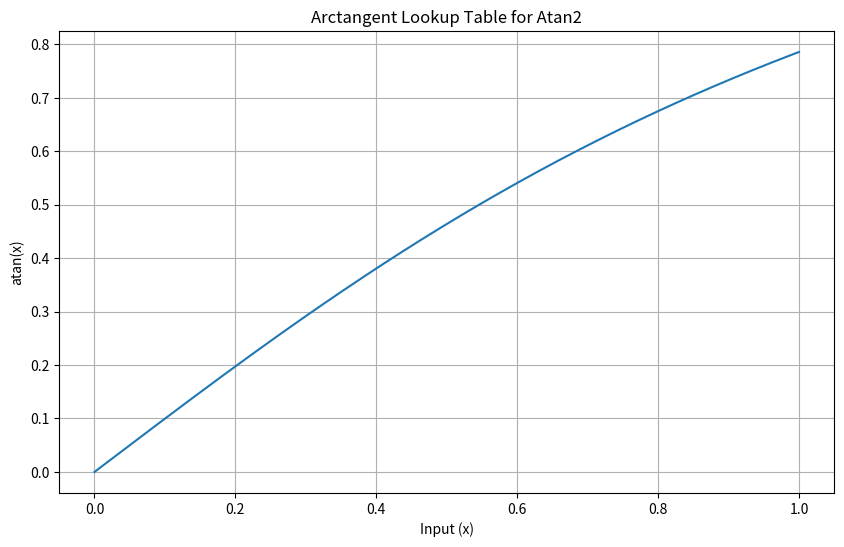

Python code for this plot:
import numpy as np
from mpmath import mp, mpf
import matplotlib.pyplot as plt

# Set precision
mp.dps = 50  # 50 decimal places of precision

def generate_atan2_lut(table_size=256, output_file="atan2_lut.h"):
    """Generate arctangent lookup table for atan2 implementation with high precision"""
    
    # Generate input values from 0 to 1 (first octant)
    inputs = np.linspace(0, 1, table_size)
    
    # Calculate atan values with high precision (0 to pi/4)
    atan_values = []
    for x in inputs:
        atan_x = float(mp.atan(mpf(x)))
        atan_values.append(atan_x)
    
    # Convert to fixed-point representation (Q31.32 format)
    P = 32  # 32 fractional bits
    fixed_values = []
    for val in atan_values:
        fixed_val = int(val * (1 << P))
        fixed_values.append(fixed_val)
    
    # Write to header file
    with open(output_file, "w") as f:
        f.write("#pragma once\n\n")
        f.write("#include <array>\n")
        f.write("#include <cstdint>\n\n")
        f.write("namespace math::fp::detail {\n\n")
        
        # Write table as std::array with inline
        f.write(f"// Arctangent lookup table with {table_size} entries for atan2 implementation\n")
        f.write(f"// Input range: [0, 1], Output: atan(x) in radians [0, pi/4]\n")
        f.write(f"// Fixed-point format: Q31.32\n")
        f.write(f"inline constexpr std::array<int64_t, {table_size}> kAtan2LUT = {{\n    ")
        
        # Format the values in rows of 6
        for i, val in enumerate(fixed_values):
            if i > 0 and i % 6 == 0:
                f.write("\n    ")
            f.write(f"{val}LL")
            if i < len(fixed_values) - 1:
                f.write(", ")
        
        f.write("\n};\n\n")
        
        # Write lookup function with trailing return type
        f.write("/**\n")
        f.write(" * @brief Lookup arctangent value for atan2 implementation with linear interpolation\n")
        f.write(" * @param ratio Fixed-point ratio value (y/x or x/y) in [0,1] range\n")
        f.write(" * @param P Precision (fractional bits) of the input\n")
        f.write(" * @return Fixed-point arctangent value with P fractional bits in [0, pi/4] range\n")
        f.write(" */\n")
        f.write("inline auto LookupAtan2Table(int64_t ratio, int P) noexcept -> int64_t {\n")
        f.write("    // Scale input to [0, 1] range in Q31.32 format\n")
        f.write("    constexpr int kTableP = 32;\n")
        f.write("    int64_t scaled_x;\n")
        f.write("    if (P > kTableP) {\n")
        f.write("        scaled_x = ratio >> (P - kTableP);\n")
        f.write("    } else if (P < kTableP) {\n")
        f.write("        scaled_x = ratio << (kTableP - P);\n")
        f.write("    } else {\n")
        f.write("        scaled_x = ratio;\n")
        f.write("    }\n\n")
        
        f.write("    // Ensure input is in valid range\n")
        f.write("    constexpr int64_t kOne = 1LL << kTableP;\n")
        f.write("    if (scaled_x >= kOne) {\n")
        f.write("        scaled_x = kOne - 1;\n")
        f.write("    }\n\n")
        
        f.write(f"    // Calculate table index and fractional part\n")
        f.write(f"    constexpr int kTableSize = {table_size};\n")
        f.write(f"    constexpr int64_t kIndexScale = (1LL << kTableP) / (kTableSize - 1);\n")
        f.write(f"    int index = static_cast<int>(scaled_x / kIndexScale);\n")
        f.write(f"    int64_t frac = scaled_x % kIndexScale;\n\n")
        
        f.write(f"    // Ensure index is within bounds\n")
        f.write(f"    if (index >= kTableSize - 1) {{\n")
        f.write(f"        index = kTableSize - 2;\n")
        f.write(f"        frac = kIndexScale;\n")
        f.write(f"    }}\n\n")
        
        f.write(f"    // Perform linear interpolation\n")
        f.write(f"    int64_t y0 = kAtan2LUT[index];\n")
        f.write(f"    int64_t y1 = kAtan2LUT[index + 1];\n")
        f.write(f"    int64_t result = y0 + ((y1 - y0) * frac) / kIndexScale;\n\n")
        
        f.write(f"    // Adjust precision if needed\n")
        f.write(f"    if (P > kTableP) {{\n")
        f.write(f"        result = result << (P - kTableP);\n")
        f.write(f"    }} else if (P < kTableP) {{\n")
        f.write(f"        result = result >> (kTableP - P);\n")
        f.write(f"    }}\n\n")
        
        f.write(f"    return result;\n")
        f.write(f"}}\n\n")
        
        # Add fast version with reduced precision and trailing return type
        f.write("/**\n")
        f.write(" * @brief Fast lookup arctangent value for atan2 implementation with reduced precision\n")
        f.write(" * @param ratio Fixed-point ratio value (y/x or x/y) in [0,1] range\n")
        f.write(" * @param P Precision (fractional bits) of the input\n")
        f.write(" * @return Fixed-point arctangent value with P fractional bits in [0, pi/4] range\n")
        f.write(" */\n")
        f.write("inline auto LookupAtan2TableFast(int64_t ratio, int P) noexcept -> int64_t {\n")
        f.write("    // Scale input to [0, 1] range in Q31.32 format\n")
        f.write("    constexpr int kTableP = 32;\n")
        f.write("    int64_t scaled_x;\n")
        f.write("    if (P > kTableP) {\n")
        f.write("        scaled_x = ratio >> (P - kTableP);\n")
        f.write("    } else if (P < kTableP) {\n")
        f.write("        scaled_x = ratio << (kTableP - P);\n")
        f.write("    } else {\n")
        f.write("        scaled_x = ratio;\n")
        f.write("    }\n\n")
        
        f.write("    // Ensure input is in valid range\n")
        f.write("    constexpr int64_t kOne = 1LL << kTableP;\n")
        f.write("    if (scaled_x >= kOne) {\n")
        f.write("        scaled_x = kOne - 1;\n")
        f.write("    }\n\n")
        
        f.write(f"    // Calculate table index (simplified for speed)\n")
        f.write(f"    constexpr int kTableSize = {table_size};\n")
        f.write(f"    constexpr int kShift = kTableP - 8;  // Use 8 MSBs for indexing\n")
        f.write(f"    int index = static_cast<int>(scaled_x >> kShift);\n")
        f.write(f"    if (index >= kTableSize - 1) {{\n")
        f.write(f"        index = kTableSize - 2;\n")
        f.write(f"    }}\n\n")
        
        f.write(f"    // Get fractional part (8 bits)\n")
        f.write(f"    int64_t frac = (scaled_x >> (kShift - 8)) & 0xFF;\n\n")
        
        f.write(f"    // Perform linear interpolation\n")
        f.write(f"    int64_t y0 = kAtan2LUT[index];\n")
        f.write(f"    int64_t y1 = kAtan2LUT[index + 1];\n")
        f.write(f"    int64_t result = y0 + ((y1 - y0) * frac) / 256;\n\n")
        
        f.write(f"    // Adjust precision if needed\n")
        f.write(f"    if (P > kTableP) {{\n")
        f.write(f"        result = result << (P - kTableP);\n")
        f.write(f"    }} else if (P < kTableP) {{\n")
        f.write(f"        result = result >> (kTableP - P);\n")
        f.write(f"    }}\n\n")
        
        f.write(f"    return result;\n")
        f.write(f"}}\n\n")
        
        f.write("} // namespace math::fp::detail\n")
    
    print(f"Generated atan2 lookup table with {table_size} entries in {output_file}")
    
    # Plot the table for verification
    plt.figure(figsize=(10, 6))
    plt.plot(inputs, atan_values)
    plt.title('Arctangent Lookup Table for Atan2')
    plt.xlabel('Input (x)')
    plt.ylabel('atan(x)')
    plt.grid(True)
    plt.savefig('atan2_lut.png')
    plt.show()

if __name__ == "__main__":
    generate_atan2_lut(256, "atan2_lut.h")
